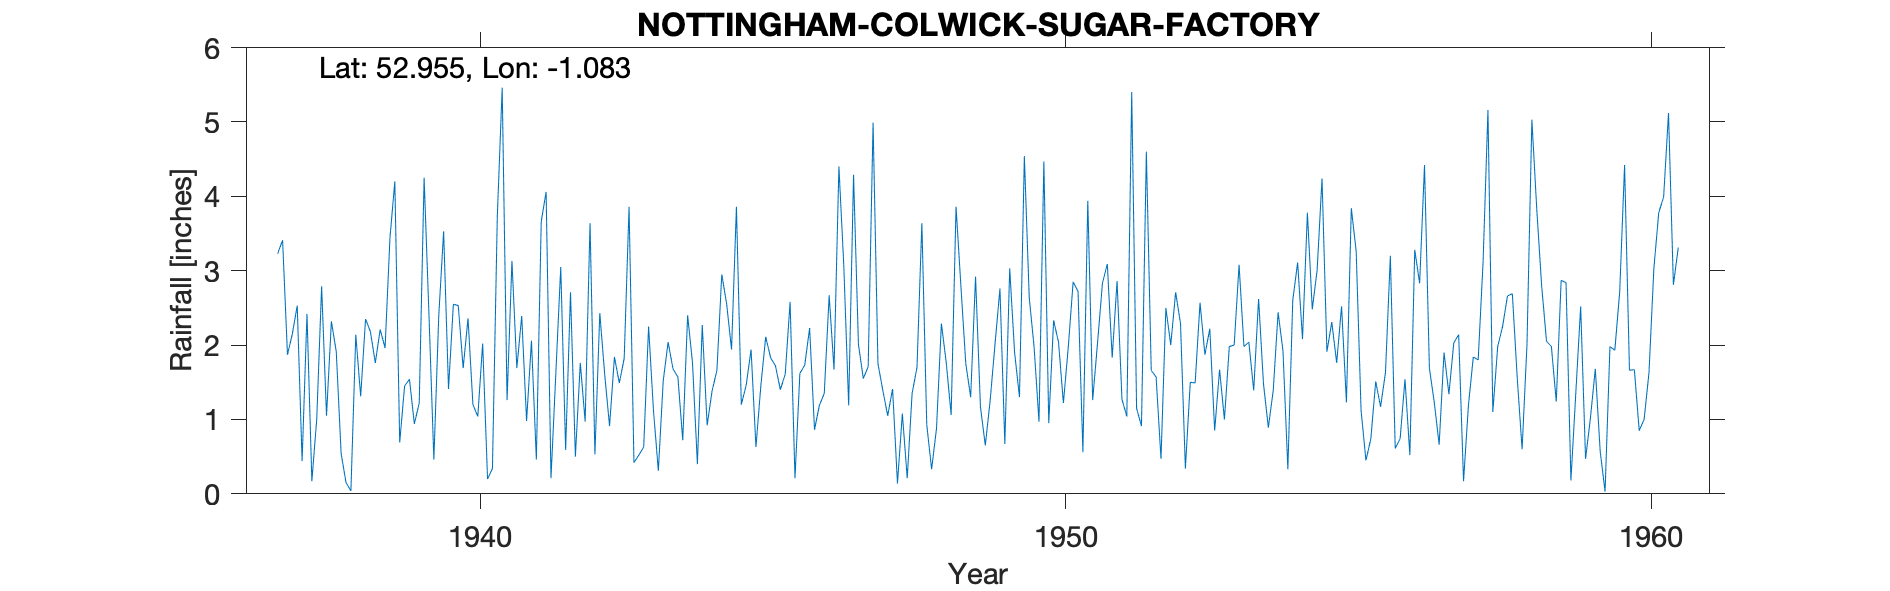

Data behind this chart, as committed beside it:
NOTTINGHAM-COLWICK-SUGAR-FACTORY, , , , , , , , , , , , , , , , , , , , , , , 
Grid ref, SK617401, Long, -1.083, Lat, 52.95, Elevation, 70, ft, , , , , , , , , , , , , , , 
Station no, 2604/5, , , , , , , , , , , , , , , , , , , , , , 
, 1931, 1932, 1933, 1934, 1935, 1936, 1937, 1938, 1939, 1940, 1941, 1942, 1943, 1944, 1945, 1946, 1947, 1948, 1949, 1950, 1951, 1952, 1953
January, , , , , , , 3.23, 1.91, 4.2, 2.55, 3.13, 2.71, 3.86, 2.4, 1.46, 1.73, 1.55, 3.64, 1.17, 0.97, 2.03, 1.57, 0.85
February, , , , , , , 3.41, 0.54, 0.69, 2.53, 1.69, 0.5, 0.42, 1.76, 1.94, 2.23, 1.71, 0.93, 0.65, 4.47, 2.83, 0.47, 1.67
March, , , , , , , 1.87, 0.15, 1.45, 1.69, 2.39, 1.76, 0.52, 0.4, 0.63, 0.86, 4.99, 0.33, 1.26, 0.95, 3.09, 2.5, 1
April, , , , , , , 2.15, 0.04, 1.54, 2.36, 0.98, 0.97, 0.63, 2.27, 1.45, 1.19, 1.75, 0.88, 2.02, 2.33, 1.83, 2, 1.98
May, , , , , , , 2.53, 2.14, 0.94, 1.2, 2.06, 3.64, 2.25, 0.92, 2.11, 1.35, 1.39, 2.29, 2.76, 2.04, 2.86, 2.71, 2
June, , , , , , , 0.44, 1.31, 1.22, 1.04, 0.46, 0.53, 1.12, 1.38, 1.83, 2.67, 1.05, 1.76, 0.67, 1.22, 1.27, 2.29, 3.08
July, , , , , , , 2.42, 2.35, 4.25, 2.02, 3.66, 2.43, 0.31, 1.66, 1.72, 1.67, 1.41, 1.06, 3.03, 1.97, 1.04, 0.34, 1.98
August, , , , , , , 0.17, 2.18, 2.4, 0.2, 4.06, 1.61, 1.52, 2.95, 1.4, 4.4, 0.14, 3.86, 1.9, 2.85, 5.4, 1.5, 2.04
September, , , , , , , 1.01, 1.76, 0.46, 0.34, 0.21, 0.91, 2.04, 2.55, 1.61, 3.07, 1.08, 2.79, 1.3, 2.72, 1.15, 1.49, 1.39
October, , , , , , , 2.79, 2.21, 2.39, 3.73, 1.63, 1.84, 1.68, 1.94, 2.58, 1.19, 0.21, 1.75, 4.54, 0.56, 0.91, 2.57, 2.62
November, , , , , , , 1.05, 1.96, 3.53, 5.46, 3.05, 1.49, 1.57, 3.86, 0.21, 4.29, 1.35, 1.3, 2.64, 3.94, 4.6, 1.87, 1.48
December, , , , , , , 2.32, 3.44, 1.41, 1.26, 0.59, 1.82, 0.72, 1.2, 1.62, 2.01, 1.7, 2.92, 1.97, 1.26, 1.66, 2.22, 0.89
Total, , , , , , , 23.39, 19.99, 24.48, 24.38, 23.91, 20.21, 16.64, 23.29, 18.56, 26.66, 18.33, 23.51, 23.91, 25.28, 28.67, 21.53, 20.98
Snow estimates kept, , , , , , , , , , , , , , , , , , , , , , , 
